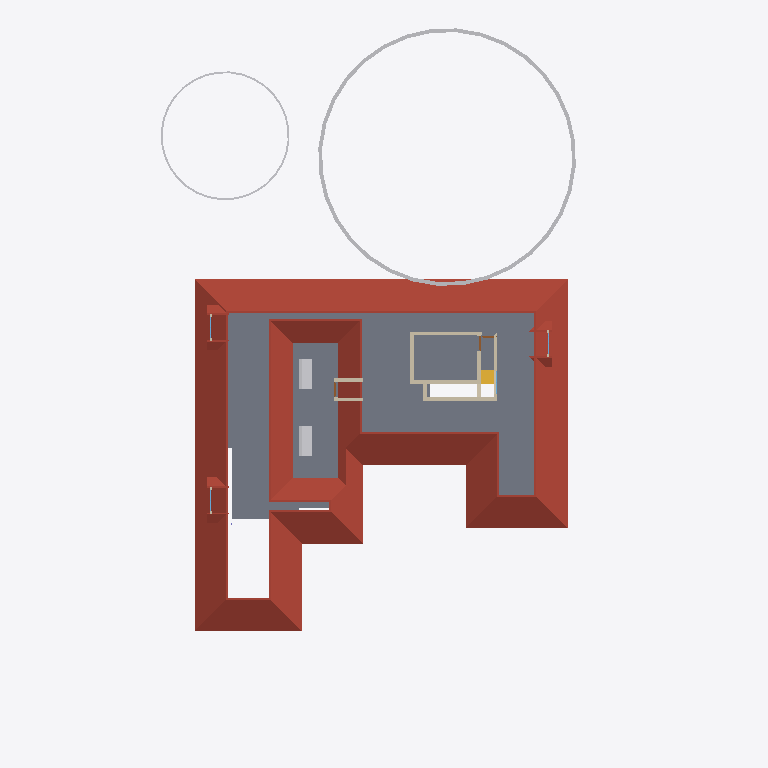
Plan cut of the same IFC building model at storey 'FF' (level 3.45 m, cut at 4.85 m), seen from above with north up, elements coloured by IFC class: 10 walls (beige), 4 roofs (red-brown), 4 other elements (light grey), 2 slabs (grey), 1 stair flight (yellow). Cut surfaces are drawn darker.
Extent 31.1 m × 47.6 m × 17.1 m (x, y, z). Storeys (8): Footing at -0.87 m; 00 at 0.00 m; Verandah at 0.00 m; GF at 0.45 m; GFLintel at 2.55 m; FF at 3.45 m; GF-E at 3.45 m; FFtop at 5.70 m. Elements (791): 269 IfcWall, 192 IfcBeam, 61 IfcFurniture, 44 IfcColumn, 31 IfcWindow, 29 IfcGeographicElement, 27 IfcDoor, 22 IfcSlab, 18 IfcSanitaryTerminal, 16 IfcCovering, 12 IfcElectricAppliance, 11 IfcEarthworksFill.

HEADER;
FILE_DESCRIPTION(('ViewDefinition[DesignTransferView]'),'2;1');
FILE_NAME('Sreekesh.ifc','2025-06-24T18:45:04+05:30',(),(),'IfcOpenShell 0.8.3-alpha250613','Bonsai 0.8.3-alpha250613-9b8357c','Nobody');
FILE_SCHEMA(('IFC4X3'));
ENDSEC;
DATA;
#1=IFCPROJECT('0aPvmvJuf5owphcfiKWAsN',$,'My Project',$,$,$,$,(#14,#26),#9);
#30=IFCSITE('3jTVXq97zE2OZTfzZH9iYT',$,'My Site',$,$,#53,$,$,$,$,$,$,$,$);
#211744=IFCSITE('2pH2ecD1v9bgK8psTEcl$_',$,'Site',$,$,#211760,#211754,$,$,$,$,$,$,$);
#36=IFCBUILDING('3Bt1MypEf4fuqFfshm9kTs',$,'My Building',$,$,#59,$,$,$,$,$,$);
#333137=IFCBUILDING('2u05Cn$TD6OPdaLJzvNsxO',$,'GFWall',$,$,#333157,$,$,$,$,$,$);
#339211=IFCBUILDING('002Xt49mzDahM74jmffgUi',$,'GF-P',$,$,#339231,$,$,$,$,$,$);
#42=IFCBUILDINGSTOREY('3Yt8GBe1vE1Byt_$JKaQnQ',$,'GF',$,$,#7313,$,$,$,$);
#8023=IFCBUILDINGSTOREY('3LNq90aff4Xhn4xfthWyFx',$,'00',$,$,#8039,$,$,$,$);
#71986=IFCBUILDINGSTOREY('1ZF$IMkzjA5efl8XVVA8ry',$,'FFtop',$,$,#72046,$,$,$,$);
#72129=IFCBUILDINGSTOREY('1Nt2vvvNTB5u0X$NIke4ti',$,'GFLintel',$,$,#280967,$,$,$,$);
#83382=IFCBUILDINGSTOREY('2do7yjy$r1eOSN7_GxsK9f',$,'FF',$,$,#83409,$,$,$,$);
#301077=IFCBUILDINGSTOREY('1n3LFyF6X708Cvo1r86gbR',$,'Footing',$,$,#301097,$,$,$,$);
#340744=IFCBUILDINGSTOREY('0$aAKYJlj1sB8ELKRxTL7n',$,'GF-E',$,$,#340770,$,$,$,$);
#360055=IFCBUILDINGSTOREY('2kU8qRmBnF7foRmD37T33I',$,'Verandah',$,$,#360071,$,$,$,$);
#286154=IFCROOF('2YQzS8qNnFqRTnIlyQr$6O',$,'Roof',$,$,#340348,#286162,$,.HIP_ROOF.);
#5763=IFCSLAB('2k1_QIQ_vEheGYBKPFgtqG',$,'Slab',$,$,#339798,#5774,$,$);
#158109=IFCGEOGRAPHICELEMENT('1ICn9VC11DLu$jSeyjW6na',$,'GeographicElement',$,$,#159277,#158141,$,$);
#363000=IFCSLAB('0h_kY8zNzFw8w1PWMrDiz6',$,'Slab',$,$,#363036,#363021,$,$);
#158156=IFCGEOGRAPHICELEMENT('2JlHSkVhjCZPlJyc1W8A6K',$,'GeographicElement',$,$,#159282,#158188,$,$);
#106895=IFCSOLARDEVICE('3hGn0pNNz3NwRu5qnQ1KkQ',$,'SolarDevice',$,$,#120349,#106912,$,$);
#106913=IFCSOLARDEVICE('3N6FBuwFX6eRZQfWUTehiA',$,'SolarDevice',$,$,#120354,#106930,$,$);
#217997=IFCROOF('2hcpXsHbj3E8lTGOwf_Twb',$,'Roof',$,$,#357861,#218003,$,.GABLE_ROOF.);
#218560=IFCROOF('2C1nQ2OAXBdxxnXR0n9JKC',$,'Roof',$,$,#218716,#218594,$,.GABLE_ROOF.);
#218717=IFCROOF('1hzKHTNaL00O8K0DSnXvur',$,'Roof',$,$,#218864,#218751,$,.GABLE_ROOF.);
#70587=IFCWALL('2XDbrjG5j5PvXvf_KucmLv',$,'Wall',$,$,#348337,#70598,$,$);
#57084=IFCWALL('0u2i_ZSPv3RPRlNYm3NV1G',$,'Wall',$,$,#348465,#57090,$,$);
#57109=IFCWALL('1ETxKrb4TF896AFEpR9_yj',$,'Wall',$,$,#348707,#57120,$,$);
#57305=IFCWALL('0Z0bd3Oh11nhq2BD9eKr3z',$,'Wall',$,$,#348401,#57316,$,$);
#45624=IFCSTAIRFLIGHT('0kXRKmQxrChvM7pa6VirAk',$,'StairFlight',$,$,#286678,#45656,$,4,3,0.174999997019768,0.25,.STRAIGHT.);
#57184=IFCWALL('0c73UdQCTAPRd9XQFZ89AW',$,'Wall',$,$,#348671,#57195,$,$);
#79541=IFCWALL('1mS3qqScf5JOBa3mEtEZMB',$,'Wall',$,$,#348630,#79552,$,$);
#102201=IFCWALL('1d8KAB1ef84Bs8SUdT2bKV',$,'Wall',$,$,#348527,#102212,$,$);
#102232=IFCWALL('3BbLnMq0r7ivvaULYjF4Vv',$,'Wall',$,$,#348558,#102243,$,$);
#70530=IFCWALL('0VbuqKVar6WPg4OKD3v6G1',$,'Wall',$,$,#348496,#70541,$,$);
#334409=IFCWALL('0B6p3QPETA2Rxr4tdfP$yA',$,'Wall',$,$,#338568,#334440,$,$);
ENDSEC;
